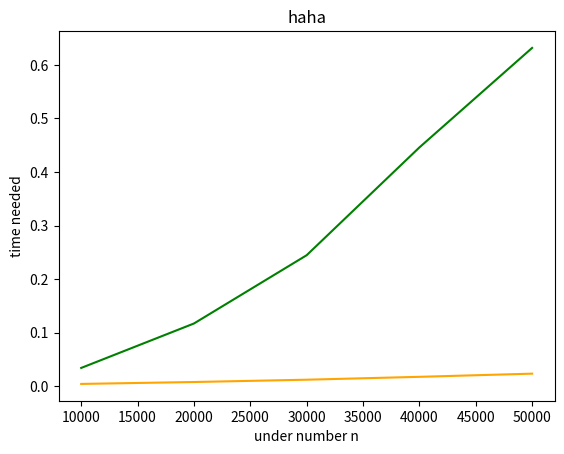

Here is the Python script that generated this plot:
#!/usr/bin/env python3
# -*- coding: utf-8 -*-
"""
Created on Mon Feb  5 12:38:07 2018
(1) Create two functions: prime1(n) and prime2(n) that take a number that represents the set of integers from which to find prime numbers.  For example, n=1000 specifies that the function will look for primes up to 1000.
(2) Find out how to measure elapsed time in Python
(3) Write a program that determines the amount of time taken to find primes up to the following values: n=[10000,20000,30000,40000,50000]
(4) Output of the program:
First algorithm:
n	time
10000	2.23
20000	4.67
30000 	7.88
40000	11.34
50000	14.44
Second algorithm:
n	time
10000	2.23
20000	14.67
30000 	117.88
40000	211.34
50000	11214.44
(5) Bonus:  Have Python graph the results using pyplot / matplotlib
@author: haichunkan
"""
import time
import matplotlib.pyplot as plt
n=[10000,20000,30000,40000,50000]
k1=[]
e1=[]
k2=[]
e2=[]
def primeOne(m1):#the first function to find primes
    prime=[2]
    for i in range(3,m1):
        for j in prime:
            if i% j==0:
                break
            if j== prime[-1]:
                prime.append(i) 
    return()
def primeTwo(m2):#The second function to find primes.
    newprime=[]
    prime=[1]*(m2+1)
    for i in range(2,len(prime)):
        j=i
        while j<len(prime):
            if j>i:
                prime[j]=0
            j+=i
    for i in range(2,len(prime)):
        if prime[i]!=0:
            newprime.append(prime[i])
    return()       
def countTime():#Measure the time that function primeOne() takes.
    print("First algorithm:")
    print("n    time")
    for i in range(0,len(n)):
        m1=n[i]
        start_time1 = time.time()#start the time
        primeOne(m1)
        elapsed_time1 = time.time() - start_time1#end the timer
        k1.append(m1)
        e1.append(elapsed_time1)
        print(m1,elapsed_time1)
        
    
    print("Second algorithm:")
    print("n    time")
    for i in range(0,len(n)):
        m2=n[i]
        start_time2 = time.time()
        primeTwo(m2)
        elapsed_time2 = time.time() - start_time2
        k2.append(m2)
        e2.append(elapsed_time2)
        print(m2,elapsed_time2)
    plt.plot(k1, e1, color='green')
    plt.plot(k2, e2, color='orange')
    plt.xlabel('under number n')
    plt.ylabel('time needed')
    plt.title('haha')
    plt.show()
    return()
countTime() #Run the program.       

